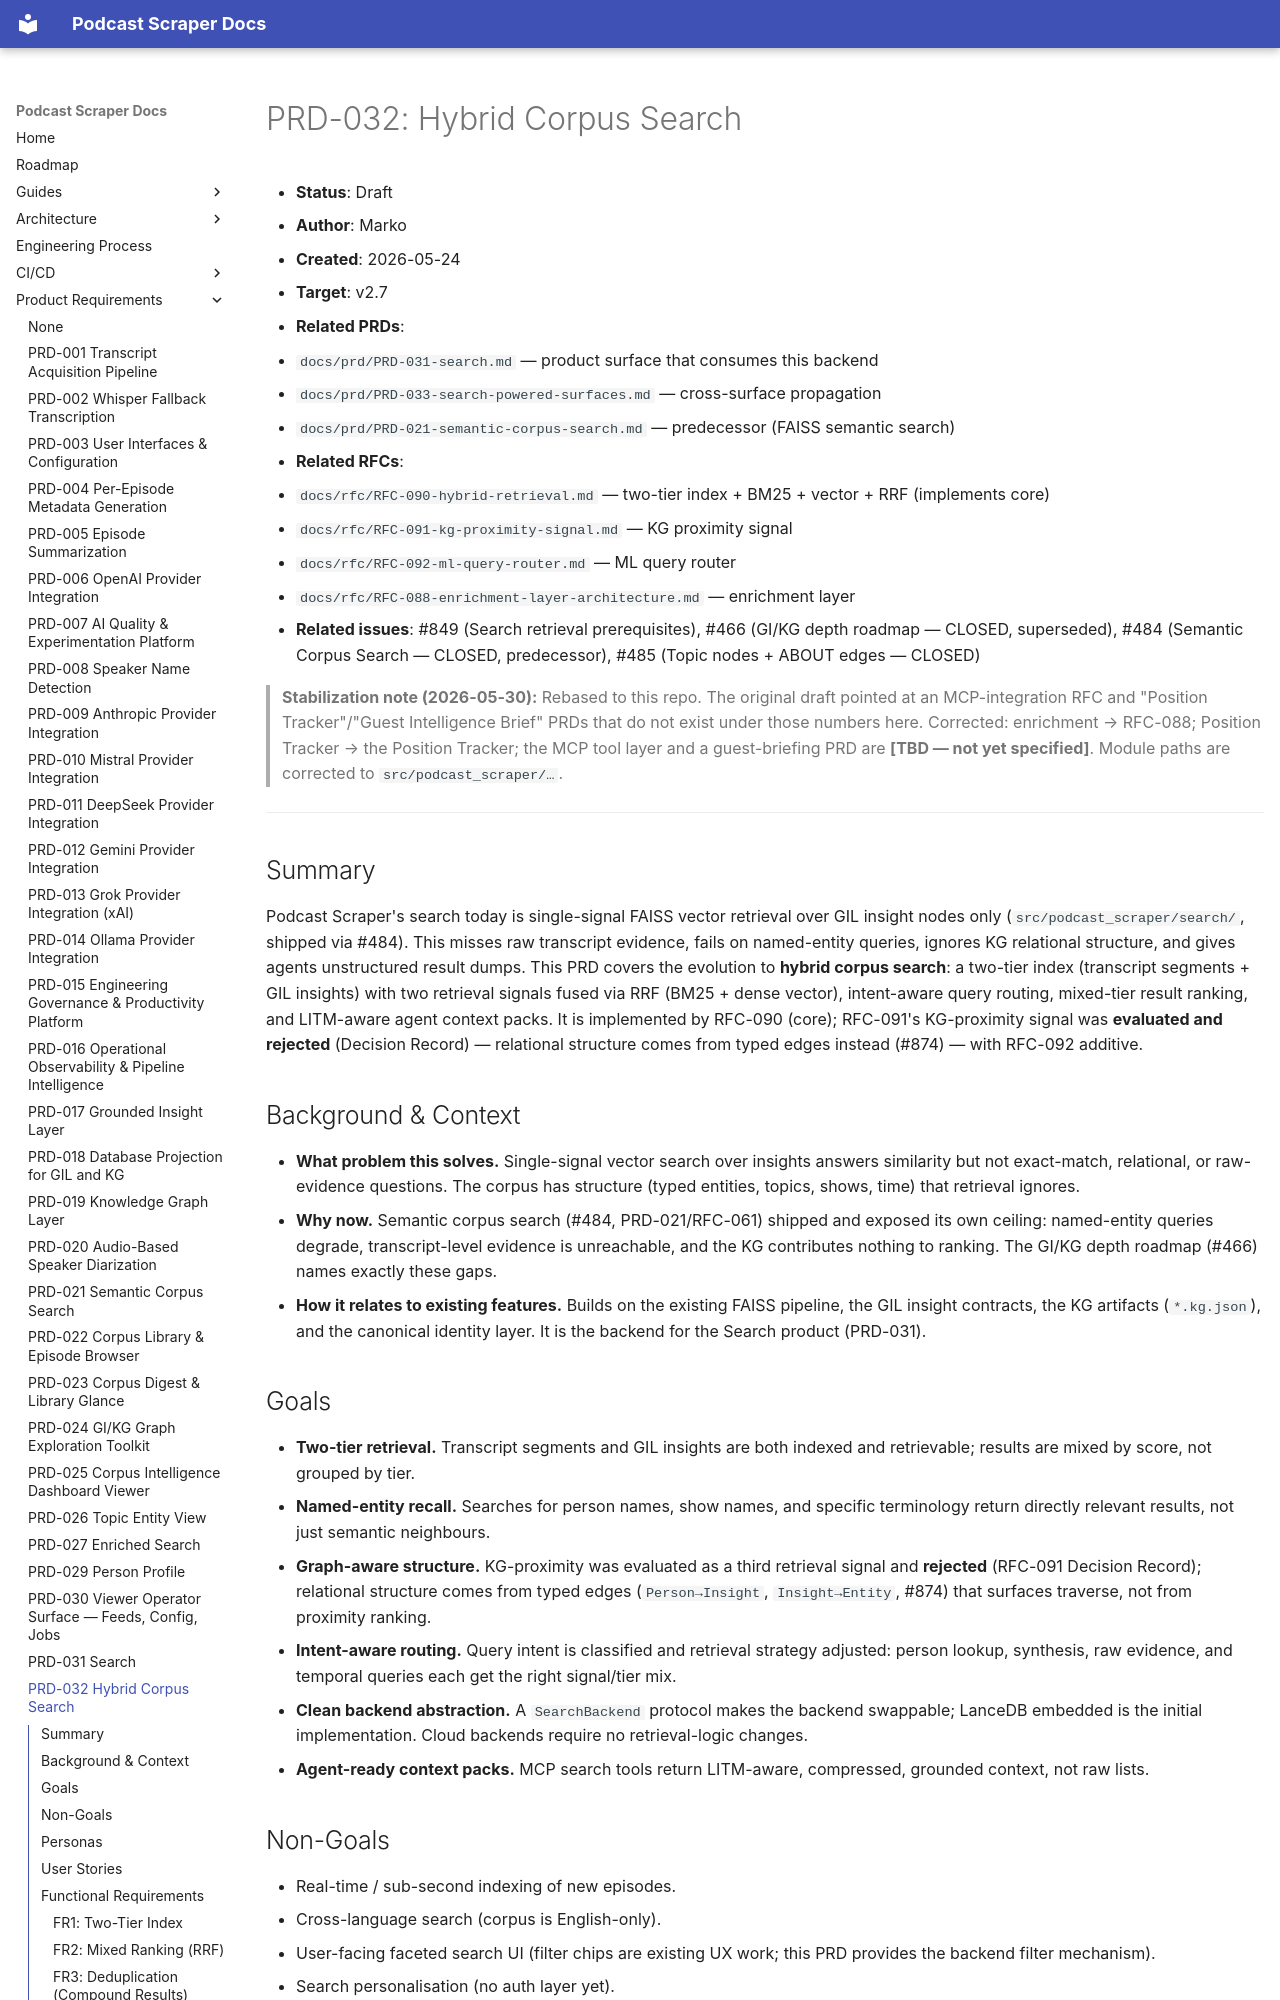

repository: chipi/podcast_scraper · page: prd/PRD-032-hybrid-corpus-search/index.html · generator: mkdocs

# PRD-032: Hybrid Corpus Search

- **Status**: Draft
- **Author**: Marko
- **Created**: 2026-05-24
- **Target**: v2.7
- **Related PRDs**:
  - `docs/prd/PRD-031-search.md` — product surface that consumes this backend
  - `docs/prd/PRD-033-search-powered-surfaces.md` — cross-surface propagation
  - `docs/prd/PRD-021-semantic-corpus-search.md` — predecessor (FAISS semantic search)
- **Related RFCs**:
  - `docs/rfc/RFC-090-hybrid-retrieval.md` — two-tier index + BM25 + vector + RRF (implements core)
  - `docs/rfc/RFC-091-kg-proximity-signal.md` — KG proximity signal
  - `docs/rfc/RFC-092-ml-query-router.md` — ML query router
  - `docs/rfc/RFC-088-enrichment-layer-architecture.md` — enrichment layer
- **Related issues**: #849 (Search retrieval prerequisites), #466 (GI/KG depth roadmap — CLOSED, superseded), #484 (Semantic Corpus Search — CLOSED, predecessor), #485 (Topic nodes + ABOUT edges — CLOSED)

> **Stabilization note (2026-05-30):** Rebased to this repo. The original draft pointed at an
> MCP-integration RFC and "Position Tracker"/"Guest Intelligence Brief" PRDs that do not exist
> under those numbers here. Corrected: enrichment → RFC-088; Position Tracker → the Position Tracker; the
> MCP tool layer and a guest-briefing PRD are **[TBD — not yet specified]**. Module paths are
> corrected to `src/podcast_scraper/…`.

---

## Summary

Podcast Scraper's search today is single-signal FAISS vector retrieval over GIL insight nodes only
(`src/podcast_scraper/search/`, shipped via #484). This misses raw transcript evidence, fails on
named-entity queries, ignores KG relational structure, and gives agents unstructured result dumps.
This PRD covers the evolution to **hybrid corpus search**: a two-tier index (transcript segments +
GIL insights) with two retrieval signals fused via RRF (BM25 + dense vector), intent-aware
query routing, mixed-tier result ranking, and LITM-aware agent context packs. It is implemented by
RFC-090 (core); RFC-091's KG-proximity signal was **evaluated and rejected** (Decision Record) —
relational structure comes from typed edges instead (#874) — with RFC-092 additive.

## Background & Context

- **What problem this solves.** Single-signal vector search over insights answers similarity but
  not exact-match, relational, or raw-evidence questions. The corpus has structure (typed entities,
  topics, shows, time) that retrieval ignores.
- **Why now.** Semantic corpus search (#484, PRD-021/RFC-061) shipped and exposed its own ceiling:
  named-entity queries degrade, transcript-level evidence is unreachable, and the KG contributes
  nothing to ranking. The GI/KG depth roadmap (#466) names exactly these gaps.
- **How it relates to existing features.** Builds on the existing FAISS pipeline, the GIL insight
  contracts, the KG artifacts (`*.kg.json`), and the
  canonical identity layer. It is the backend for the Search product (PRD-031).
